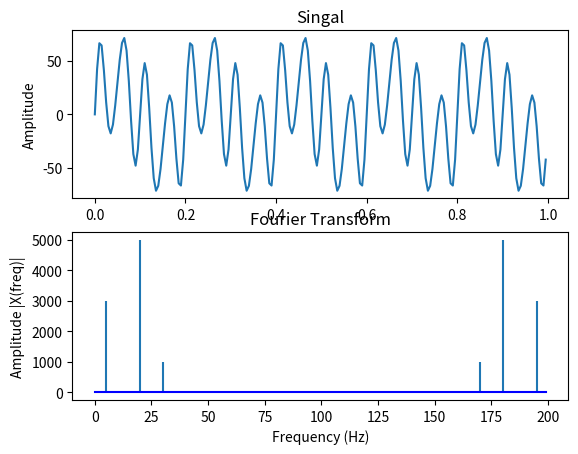

This chart was generated by the following Python code:
import numpy as np
import matplotlib.pyplot as plt
import time

def DFT(x):
    N = len(x)
    n = np.arange(N)
    k = n.reshape((N, 1))
    e = np.exp((-2j*np.pi*k*n)/N)
    return np.dot(x, e)

def FFT(x):
    return np.fft.fft(x)

def complexity(x):
    X = [] 
    XFFT = []
    y = np.arange(1,2000,1)

    for i in range(1,2000):
        seconds = time.perf_counter()
        sr = i
        ts = 1/sr
        t = np.arange(0,1,ts)
        x = 30*np.sin(2*np.pi*5*t)
        x += 50*np.sin(2*np.pi*20*t)
        x += 10*np.sin(2*np.pi*30*t)
        R = DFT(x)
        last = time.perf_counter()
        X.append(last - seconds)
    
    for i in range(1,2000):
        seconds = time.perf_counter()
        sr = i
        ts = 1/sr
        t = np.arange(0,1,ts)
        x = 30*np.sin(2*np.pi*5*t)
        x += 50*np.sin(2*np.pi*20*t)
        x += 10*np.sin(2*np.pi*30*t)
        R = np.fft.fft(x)
        last = time.perf_counter()
        XFFT.append(last - seconds)

    plt.plot(y, X, 'r', label = "DFT")
    plt.plot(y, XFFT, 'b', label = "FFT")
    plt.xlabel("Sample Rate (samples)")
    plt.ylabel("Time Taken (s)")
    plt.title("Plot of time taken for FFT and DFT")
    plt.legend()
    plt.show()





def plot():
    sr = 200
    ts = 1/sr
    t = np.arange(0,1,ts)

    x = 30*np.sin(2*np.pi*5*t)
    x += 50*np.sin(2*np.pi*20*t)
    x += 10*np.sin(2*np.pi*30*t)

    X = DFT(x)

    N = len(X)
    n = np.arange(N)
    T = N/sr
    freq = n/T

    oneP = N//2
    fOneP = freq[:oneP]
    XoneP = X[:oneP]

    plt.subplot(2,1,1)
    plt.plot(t,x)
    plt.ylabel("Amplitude")
    plt.title("Singal")

    plt.subplot(2,1,2)
    plt.stem(freq, abs(X) ,markerfmt=" ", basefmt="-b")
    plt.xlabel("Frequency (Hz)")
    plt.ylabel("Amplitude |X(freq)|")
    plt.title("Fourier Transform")
    plt.show()

plot()